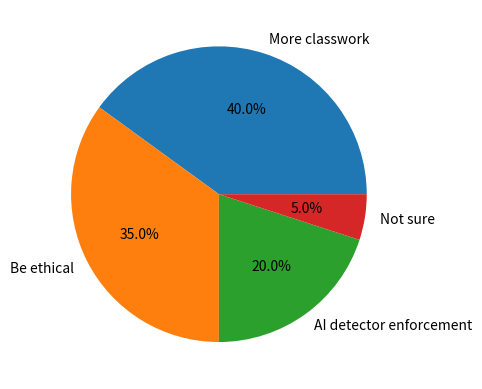

The script that saved this image:
import matplotlib.pyplot as plt
from collections import Counter

data = {
    'More classwork': 40,
    'Be ethical': 35,
    'AI detector enforcement': 20,
    'Not sure': 5
}

counter = Counter(data)
counts = list(counter.values())
labels = list(counter.keys())

plt.pie(counts, labels=labels, autopct='%1.1f%%')
plt.savefig('qs2o_pi.png', dpi=600, transparent=True, bbox_inches='tight')